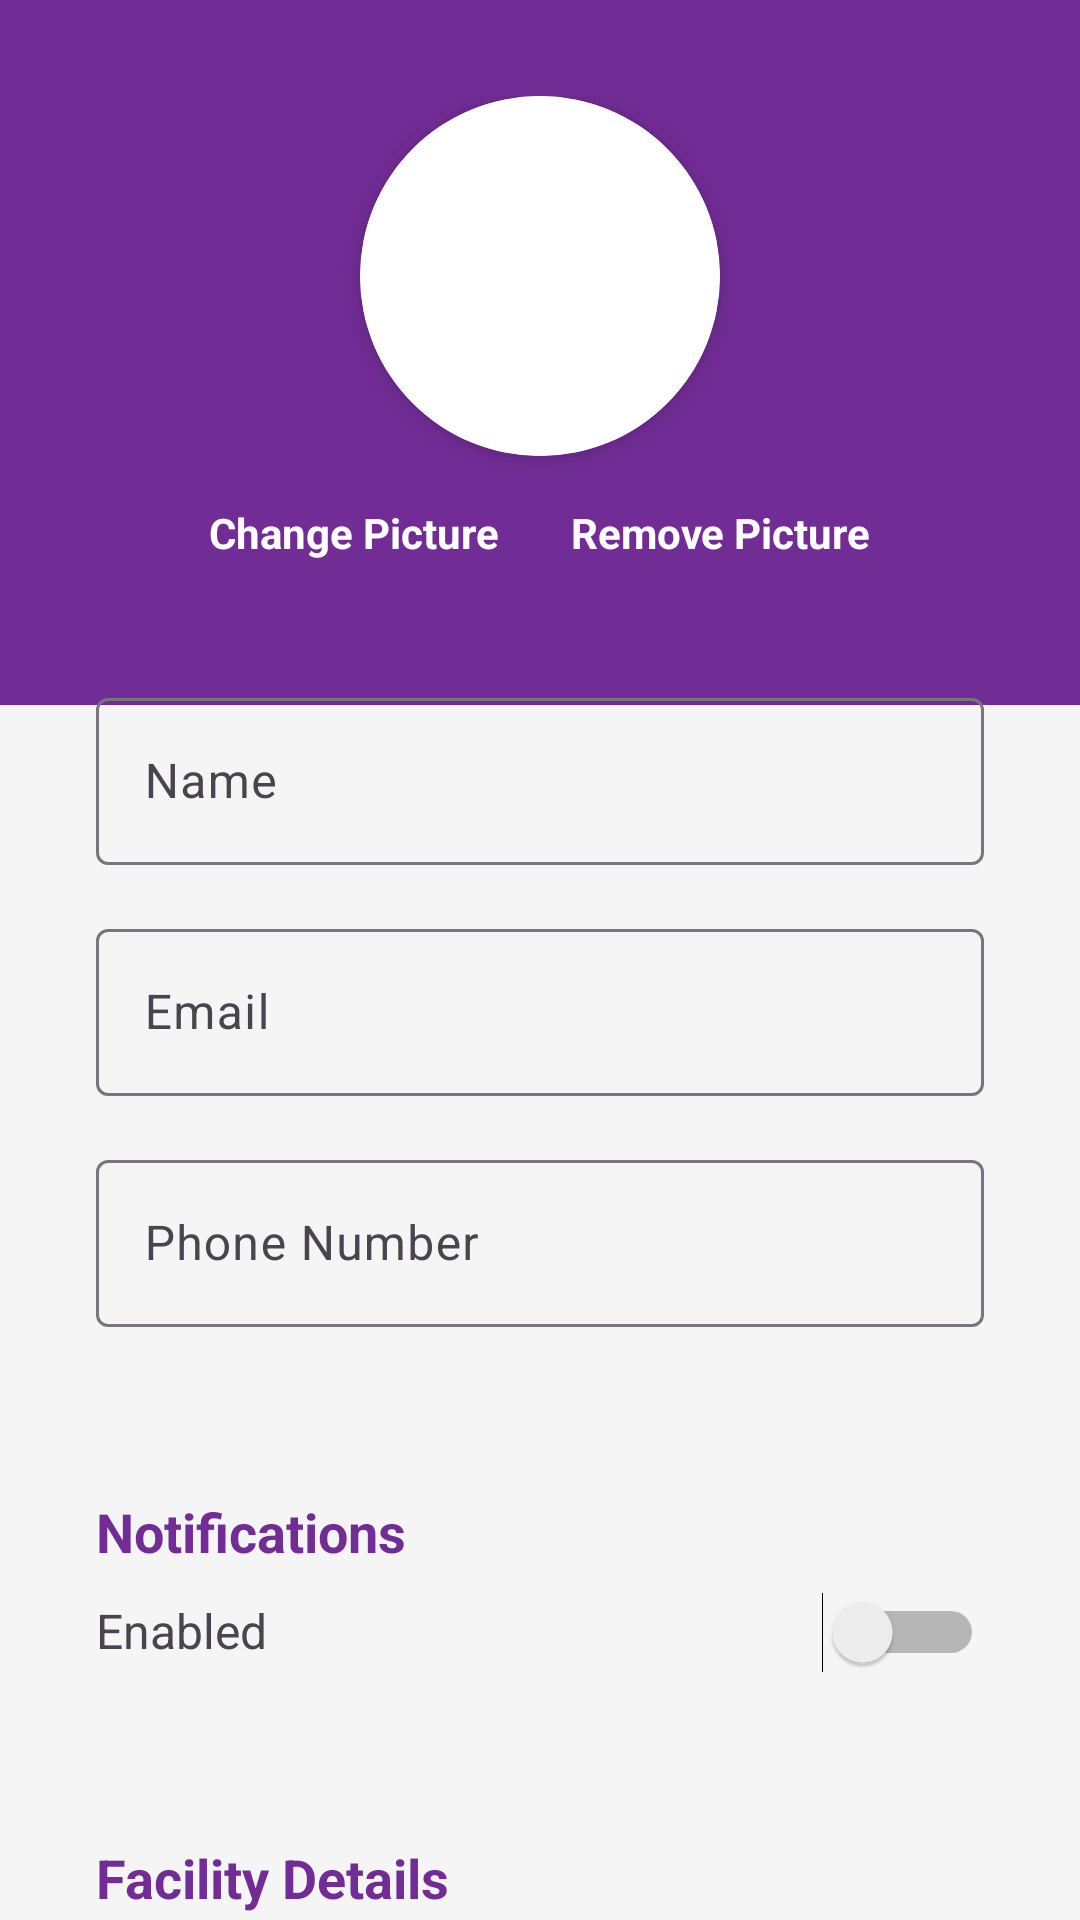

Reconstruct the res/layout file that produces this screen, plus the resources it refers to.
<!-- AndroidManifest.xml: application theme Theme.YapperApp -->
<!-- res/layout/profile_layout.xml -->
<?xml version="1.0" encoding="utf-8"?>
<androidx.core.widget.NestedScrollView xmlns:android="http://schemas.android.com/apk/res/android"
    android:layout_width="match_parent"
    android:layout_height="match_parent"
    xmlns:app="http://schemas.android.com/apk/res-auto"
    android:background="@color/background"
    android:clipToPadding="false"
    android:paddingBottom="8dp">

    <androidx.appcompat.widget.LinearLayoutCompat
        android:layout_width="match_parent"
        android:layout_height="wrap_content"
        android:orientation="vertical">

        <LinearLayout
            android:id="@+id/upper_layout"
            android:layout_width="match_parent"
            android:layout_height="wrap_content"
            android:background="@color/yapper_purple"
            android:gravity="center"
            android:orientation="vertical"
            android:paddingTop="32dp"
            android:paddingBottom="48dp">

            <FrameLayout
                android:layout_width="120dp"
                android:layout_height="120dp"
                android:background="@drawable/circular_image"
                android:elevation="4dp">

                <ImageView
                    android:id="@+id/profile_image"
                    android:layout_width="match_parent"
                    android:layout_height="match_parent"
                    android:contentDescription="Profile Picture"
                    android:scaleType="centerCrop"
                    android:src="@drawable/ic_profile_placeholder"
                    android:background="@drawable/circular_image"
                    android:clipToOutline="true" />
            </FrameLayout>

            <LinearLayout
                android:layout_width="wrap_content"
                android:layout_height="wrap_content"
                android:orientation="horizontal"
                android:layout_marginTop="16dp">

                <TextView
                    android:id="@+id/change_picture"
                    android:layout_width="wrap_content"
                    android:layout_height="wrap_content"
                    android:layout_marginEnd="24dp"
                    android:text="Change Picture"
                    android:textColor="@color/white"
                    android:textStyle="bold" />

                <TextView
                    android:id="@+id/remove_picture"
                    android:layout_width="wrap_content"
                    android:layout_height="wrap_content"
                    android:text="Remove Picture"
                    android:textColor="@color/white"
                    android:textStyle="bold" />
            </LinearLayout>
        </LinearLayout>

        <LinearLayout
            android:layout_width="match_parent"
            android:layout_height="wrap_content"
            android:orientation="vertical"
            android:layout_marginTop="-24dp"
            android:layout_marginBottom="8dp"
            android:layout_marginHorizontal="16dp"
            android:padding="16dp"
            android:background="@drawable/rounded_card_background"
            android:elevation="4dp">

            <com.google.android.material.textfield.TextInputLayout
                android:layout_width="match_parent"
                android:layout_height="wrap_content"
                android:layout_marginBottom="16dp"
                style="@style/Widget.Material3.TextInputLayout.OutlinedBox"
                android:hint="Name">

                <EditText
                    android:id="@+id/edit_name"
                    android:layout_width="match_parent"
                    android:layout_height="wrap_content"
                    android:inputType="textPersonName"
                    android:background="@null" />
            </com.google.android.material.textfield.TextInputLayout>

            <com.google.android.material.textfield.TextInputLayout
                android:layout_width="match_parent"
                android:layout_height="wrap_content"
                android:layout_marginBottom="16dp"
                style="@style/Widget.Material3.TextInputLayout.OutlinedBox"
                android:hint="Email">

                <EditText
                    android:id="@+id/edit_email"
                    android:layout_width="match_parent"
                    android:layout_height="wrap_content"
                    android:inputType="textEmailAddress"
                    android:background="@null" />
            </com.google.android.material.textfield.TextInputLayout>

            <com.google.android.material.textfield.TextInputLayout
                android:layout_width="match_parent"
                android:layout_height="wrap_content"
                style="@style/Widget.Material3.TextInputLayout.OutlinedBox"
                android:hint="Phone Number">

                <EditText
                    android:id="@+id/edit_phone"
                    android:layout_width="match_parent"
                    android:layout_height="wrap_content"
                    android:inputType="phone"
                    android:background="@null" />
            </com.google.android.material.textfield.TextInputLayout>
        </LinearLayout>

        <LinearLayout
            android:id="@+id/notifications_section"
            android:layout_width="match_parent"
            android:layout_height="wrap_content"
            android:layout_marginHorizontal="16dp"
            android:layout_marginTop="16dp"
            android:layout_marginBottom="8dp"
            android:orientation="vertical"
            android:padding="16dp"
            android:background="@drawable/rounded_card_background"
            android:elevation="4dp">

            <TextView
                android:layout_width="wrap_content"
                android:layout_height="wrap_content"
                android:text="Notifications"
                android:textSize="18sp"
                android:textStyle="bold"
                android:textColor="@color/yapper_purple"/>

            <LinearLayout
                android:layout_width="match_parent"
                android:layout_height="wrap_content"
                android:orientation="horizontal"
                android:layout_marginTop="8dp">

                <TextView
                    android:layout_width="0dp"
                    android:layout_height="wrap_content"
                    android:layout_weight="1"
                    android:text="Enabled"
                    android:textSize="16sp"/>

                <Switch
                    android:id="@+id/switch_notifications"
                    android:layout_width="wrap_content"
                    android:layout_height="wrap_content"/>
            </LinearLayout>
        </LinearLayout>

        <LinearLayout
            android:id="@+id/facility_section"
            android:layout_width="match_parent"
            android:layout_height="wrap_content"
            android:layout_marginHorizontal="16dp"
            android:layout_marginTop="16dp"
            android:layout_marginBottom="16dp"
            android:orientation="vertical"
            android:padding="16dp"
            android:background="@drawable/rounded_card_background"
            android:elevation="4dp">

            <TextView
                android:layout_width="wrap_content"
                android:layout_height="wrap_content"
                android:text="Facility Details"
                android:textSize="18sp"
                android:textStyle="bold"
                android:textColor="@color/yapper_purple"
                android:layout_marginBottom="16dp"/>

            <com.google.android.material.textfield.TextInputLayout
                android:layout_width="match_parent"
                android:layout_height="wrap_content"
                android:layout_marginBottom="16dp"
                style="@style/Widget.Material3.TextInputLayout.OutlinedBox"
                android:hint="Facility Name">

                <EditText
                    android:id="@+id/edit_facility"
                    android:layout_width="match_parent"
                    android:layout_height="wrap_content"
                    android:inputType="text"
                    android:background="@null" />
            </com.google.android.material.textfield.TextInputLayout>

            <com.google.android.material.textfield.TextInputLayout
                android:layout_width="match_parent"
                android:layout_height="wrap_content"
                style="@style/Widget.Material3.TextInputLayout.OutlinedBox"
                android:hint="Facility Address">

                <EditText
                    android:id="@+id/edit_Address"
                    android:layout_width="match_parent"
                    android:layout_height="wrap_content"
                    android:inputType="textPostalAddress"
                    android:background="@null" />
            </com.google.android.material.textfield.TextInputLayout>
        </LinearLayout>
    </androidx.appcompat.widget.LinearLayoutCompat>
</androidx.core.widget.NestedScrollView>
<!-- resources referenced by this layout -->
<resources>
  <color name="background">#F5F5F5</color>
  <color name="white">#FFFFFFFF</color>
  <color name="yapper_purple">#712C95</color>
  <!-- drawable circular_image (drawable) -->
  <shape xmlns:android="http://schemas.android.com/apk/res/android" android:shape="oval">
      <solid android:color="#FFFFFF"/>
  </shape>
  <style name="Theme.YapperApp" parent="Base.Theme.YapperApp" />
  <style name="Base.Theme.YapperApp" parent="Theme.Material3.DayNight.NoActionBar">
          <item name="colorPrimaryContainer">@color/yapper_purple</item>
          <item name="colorPrimary">@color/yapper_purple</item>
          <item name="colorSecondary">@color/yapper_purple</item>
          <item name="colorError">@color/unjoin_event</item>
          <item name="android:windowBackground">@color/white</item>
          <item name="android:statusBarColor">@android:color/transparent</item>
          <item name="android:windowLightStatusBar">true</item>
      </style>
  <color name="unjoin_event">#EF5B5B</color>
</resources>
